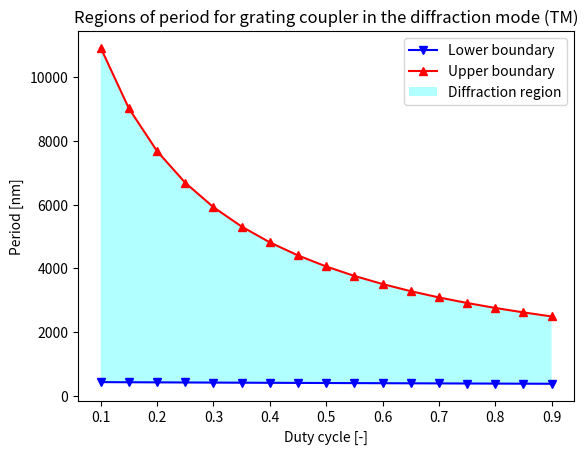

Here is the Python script that generated this plot:
import numpy as np
import pandas as pd
import matplotlib.pyplot as plt


def blochFloquetIndex(n_tooth, n_slab, duty_cycle):
    '''
    
    Outputs Bloch-Floquet mode as pandas DF for TM/TE modes.\n
    n_tooth: refractive index of unetched region\n
    n_slab: refractive index of etched region\n
    REMARK: both effective indices shall be specified as dicts with TE and TM keys. 
    
    '''
   
    #calculate the BF mode index for TE/TM and sotre it as a dict
    nb = {
          'TE':n_tooth['TE'] * duty_cycle + n_slab['TE'] * (1-duty_cycle),
          'TM':n_tooth['TM'] * duty_cycle + n_slab['TM'] * (1-duty_cycle),
          'DC':duty_cycle
         }
    
    #store the BF mode in pandas dataframe and print it out
    Bloch_Floquet = pd.DataFrame(nb)
    return Bloch_Floquet
    


def diffractionRegion(wavelength, n_bfm, n_cladd):
    '''

    Outputs the period for which grating behaves as diffraction medium.

    wavelength: operating wavelength. MUST BE SAME AS WAVELENGTH YOU USED TO CALCULATE EFFECTIVE REFRACTIVE INDICES!\n
    n_bfm: pandas DataFrame for Bloch-Floquet refractive index. CALCULATE USING blochFloquetIndex FUNCTION!\n
    n_cladd: refractive index of grating coupler cladding.
    
    '''

    #Store Bloch-Floquet modes for TE/TM and respective DC's 
    duty_cycle = n_bfm.loc[:, 'DC']
    TE = n_bfm.loc[:, 'TE']
    TM = n_bfm.loc[:, 'TM']

    #Calculate region boundaries for TE polarization   
    TE_pitch_min = wavelength / (TE + n_cladd)
    TE_pitch_max = - wavelength / (n_cladd - TE)

    #Calculate region boundaries for TM polarization
    TM_pitch_min = wavelength / (TM + n_cladd)
    TM_pitch_max = - wavelength / (n_cladd - TM)

    #Store the results in dictionary
    DR = {'TE_min': TE_pitch_min,
          'TE_max': TE_pitch_max,
          'TM_min': TM_pitch_min,
          'TM_max': TM_pitch_max,
          'DC': duty_cycle}

    #Create a DataFrame from dictionary and return it
    diffractionRegion = pd.DataFrame(DR)
    return diffractionRegion


#Define parameters
DC = np.arange(0.1,0.95,0.05)
neff_tooth = {'TE':2.85259568, 'TM':2.01981205}
neff_slab = {'TE':2.26512399, 'TM':1.51336215}
n_cladding = 1.444
wavelength = 1310

#Call function to calculate Bloch-Floquet mode
Bloch_Floquet = blochFloquetIndex(neff_tooth, neff_slab, DC)
print(Bloch_Floquet)
#Call function to calculate upper and lower boundaries of period for diffraction mode
pitchRegion = diffractionRegion(wavelength, Bloch_Floquet, n_cladding)
print(pitchRegion)

#Plot the results
plt.figure()

#Plot the lower boundary
plt.plot(pitchRegion.loc[:, 'DC'], pitchRegion.loc[:, 'TM_min'], 'blue', label = 'Lower boundary', marker =  'v' )

#Plot the upper boundary
plt.plot(pitchRegion.loc[:, 'DC'], pitchRegion.loc[:, 'TM_max'], 'red', label = 'Upper boundary', marker = '^' )

#Set the labels
plt.xlabel('Duty cycle [-]')
plt.ylabel('Period [nm]')

#Set the title
plt.title('Regions of period for grating coupler in the diffraction mode (TM)')

#Fill the region between two boundaries
plt.fill_between(pitchRegion.loc[:, 'DC'], 
                 pitchRegion.loc[:, 'TM_min'], 
                 pitchRegion.loc[:, 'TM_max'], 
                 label = 'Diffraction region', 
                 alpha = 0.3, 
                 facecolor = 'cyan')

#Set legend and show
plt.legend()
plt.show()


